Dataset: classification_dataset (GitHub, HarishRaghav25/Rice-and-Maize-pest-detection). Classes: maize curvularia leaf spot, maize maydis leaf blight, maize sorghum downy mildew, maize turcicum leaf blight, maize healthy, maize aphid, maize fall armyworm, rice bacterial leaf blight, rice brown spot, rice false smut, rice leaf sheath blight, rice healthy, rice leaf folder, rice skipper, rice white stem borer, rice yellow stem borer.

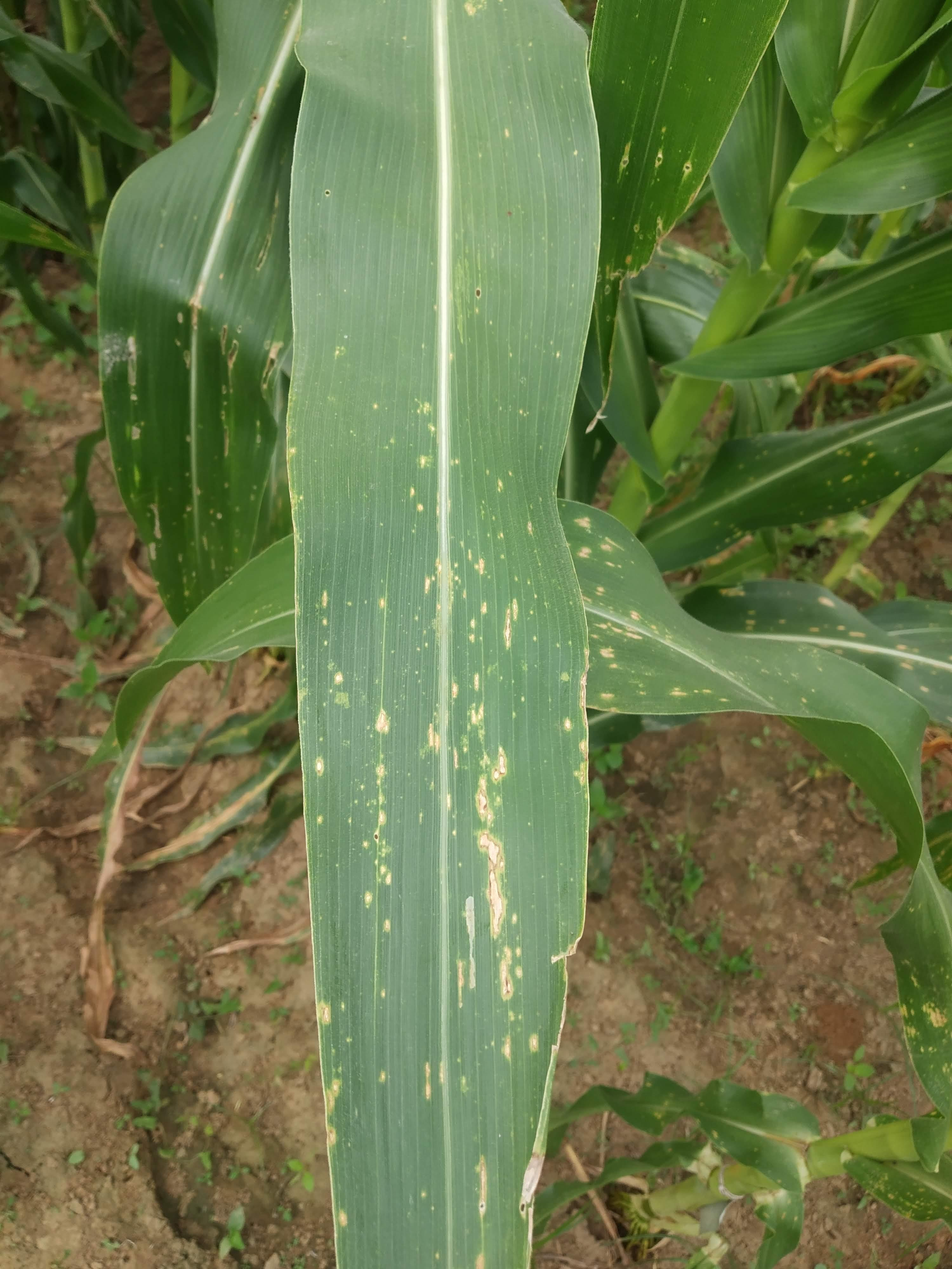
Label: maize maydis leaf blight

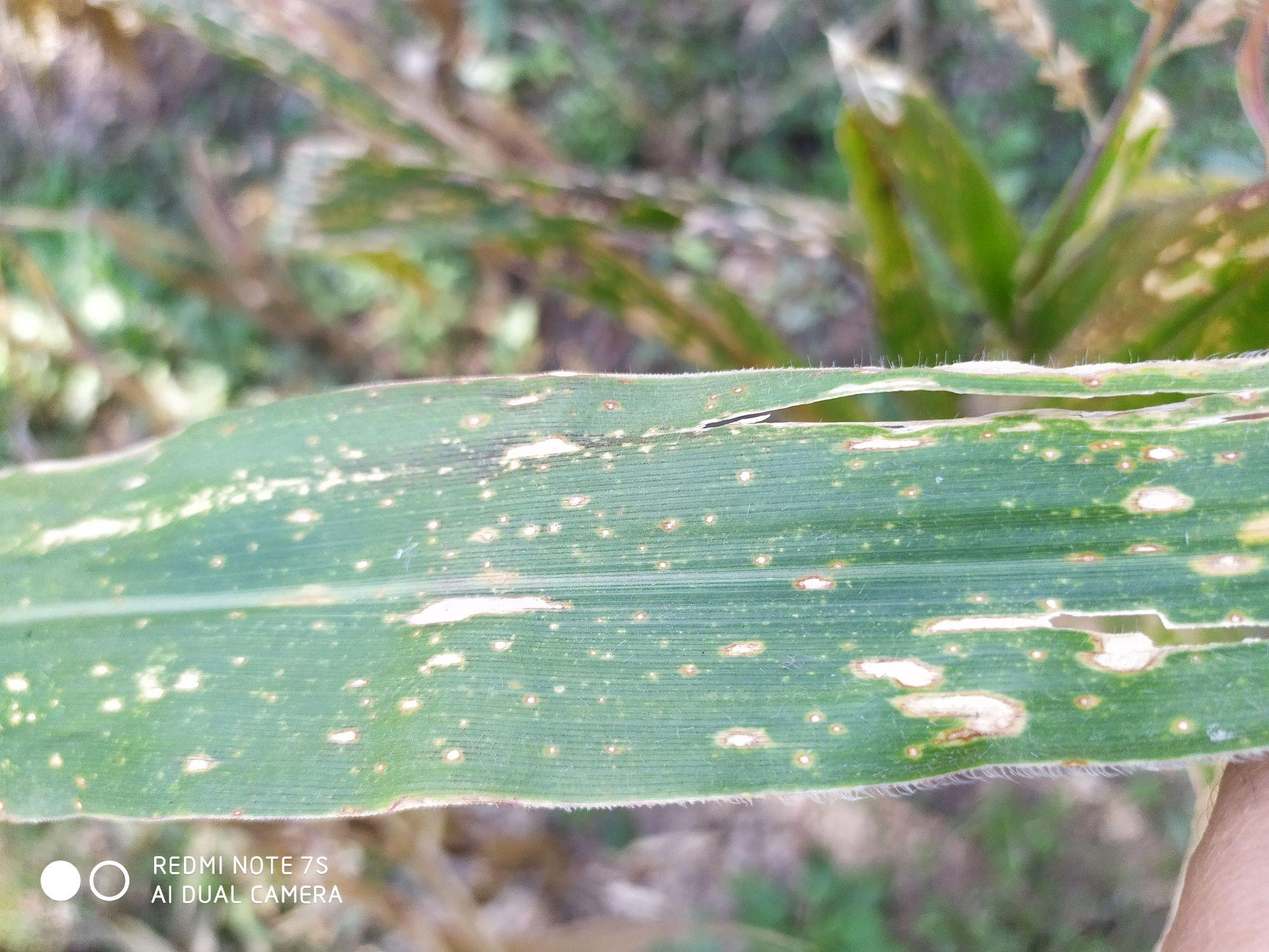
Label: maize turcicum leaf blight

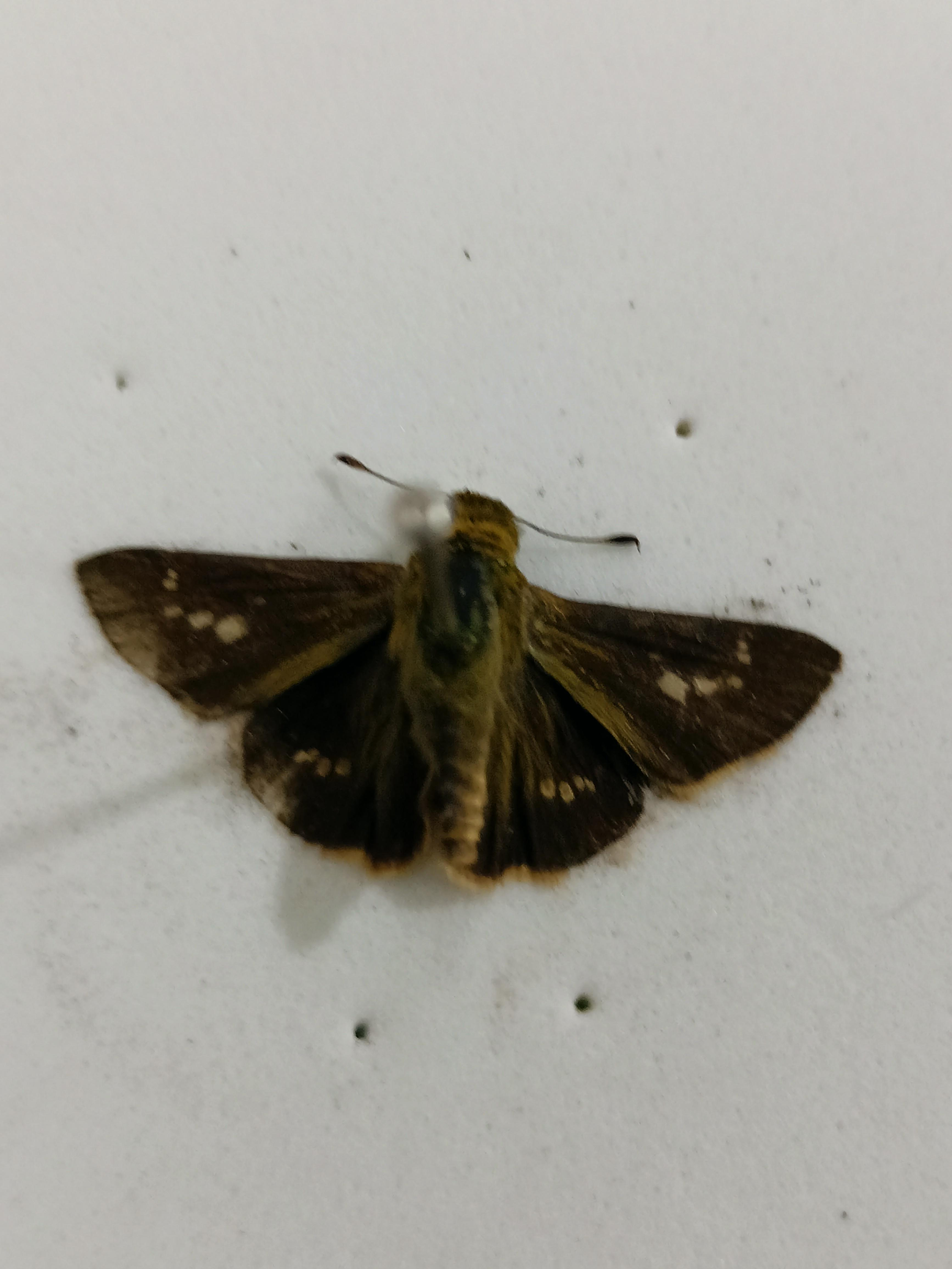
Label: rice skipper

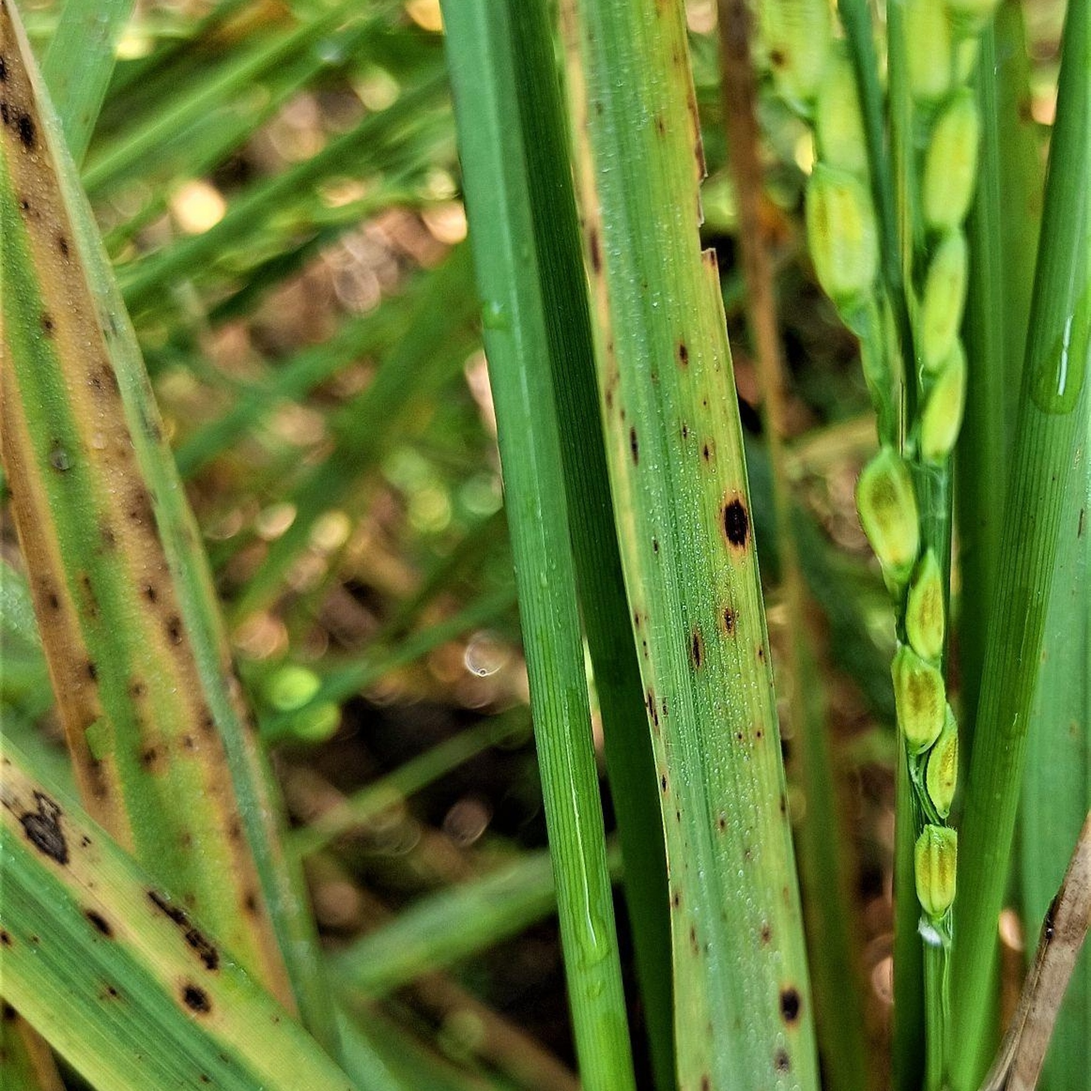
Label: rice brown spot

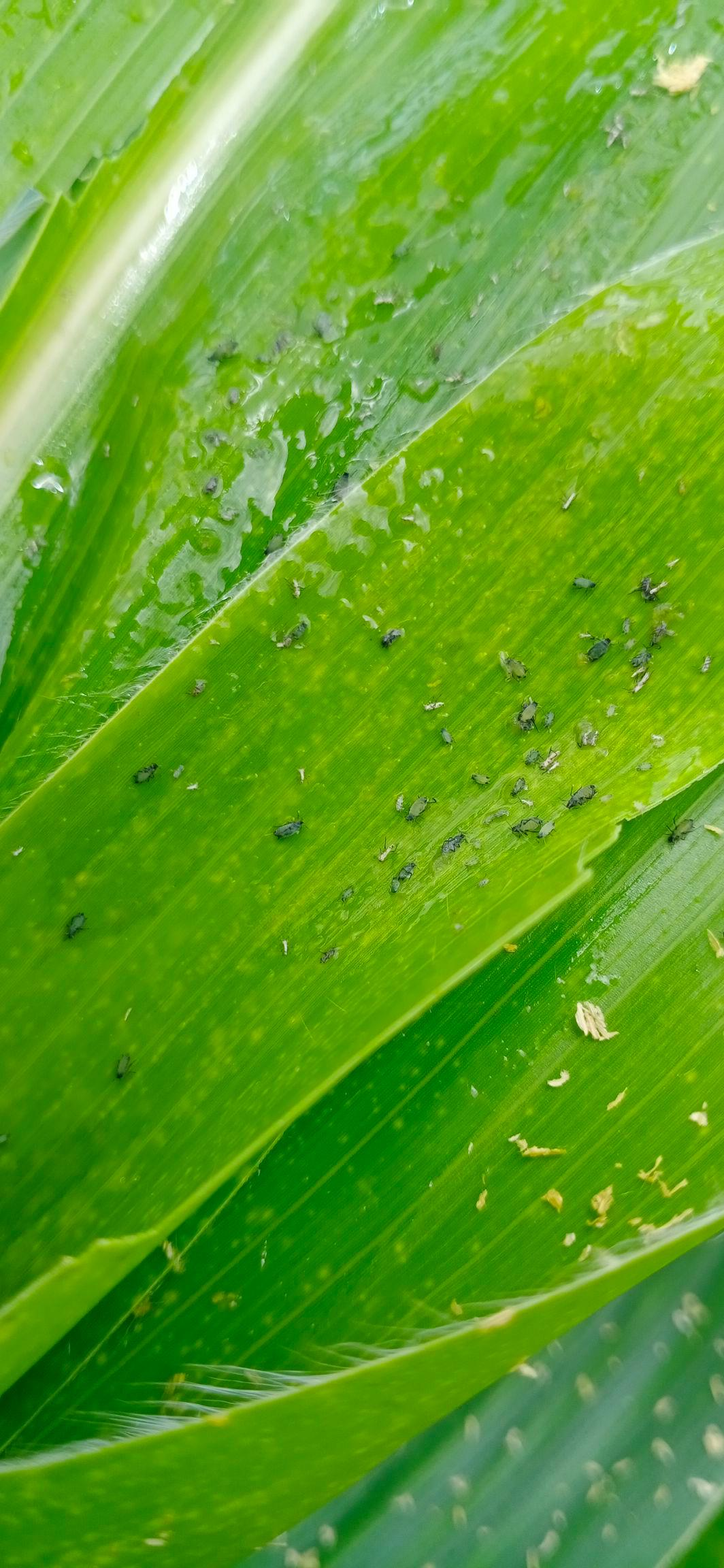
Label: maize aphid

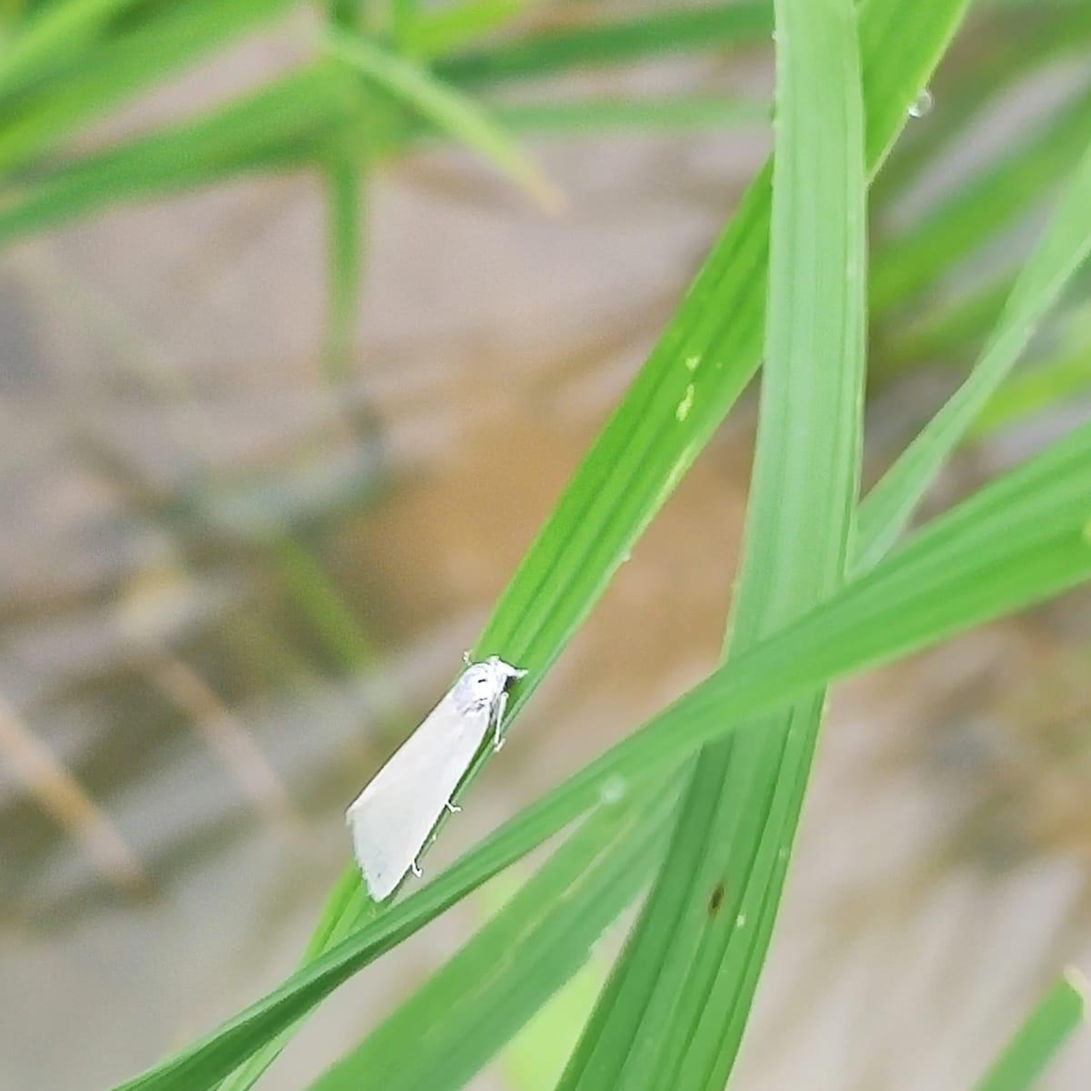
Label: rice white stem borer
